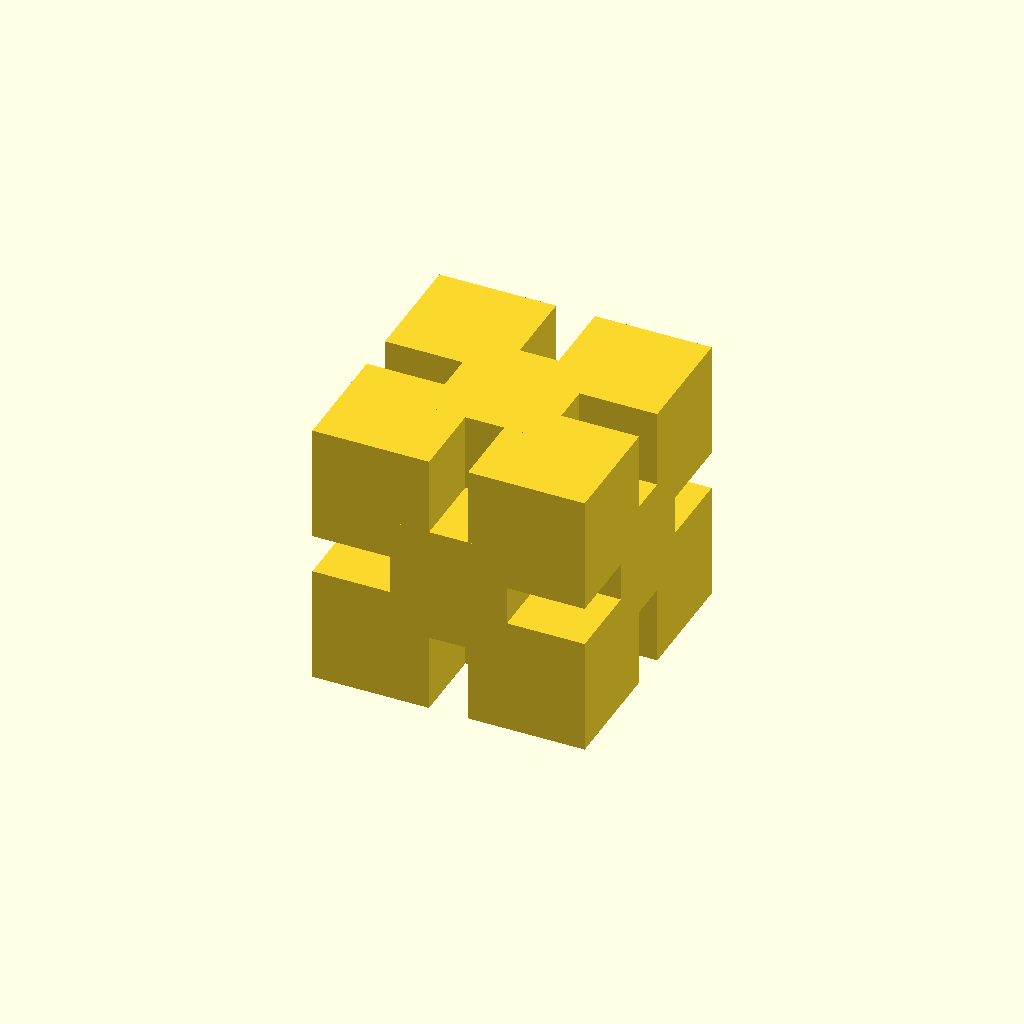
Cell 1: the model at its default parameters.
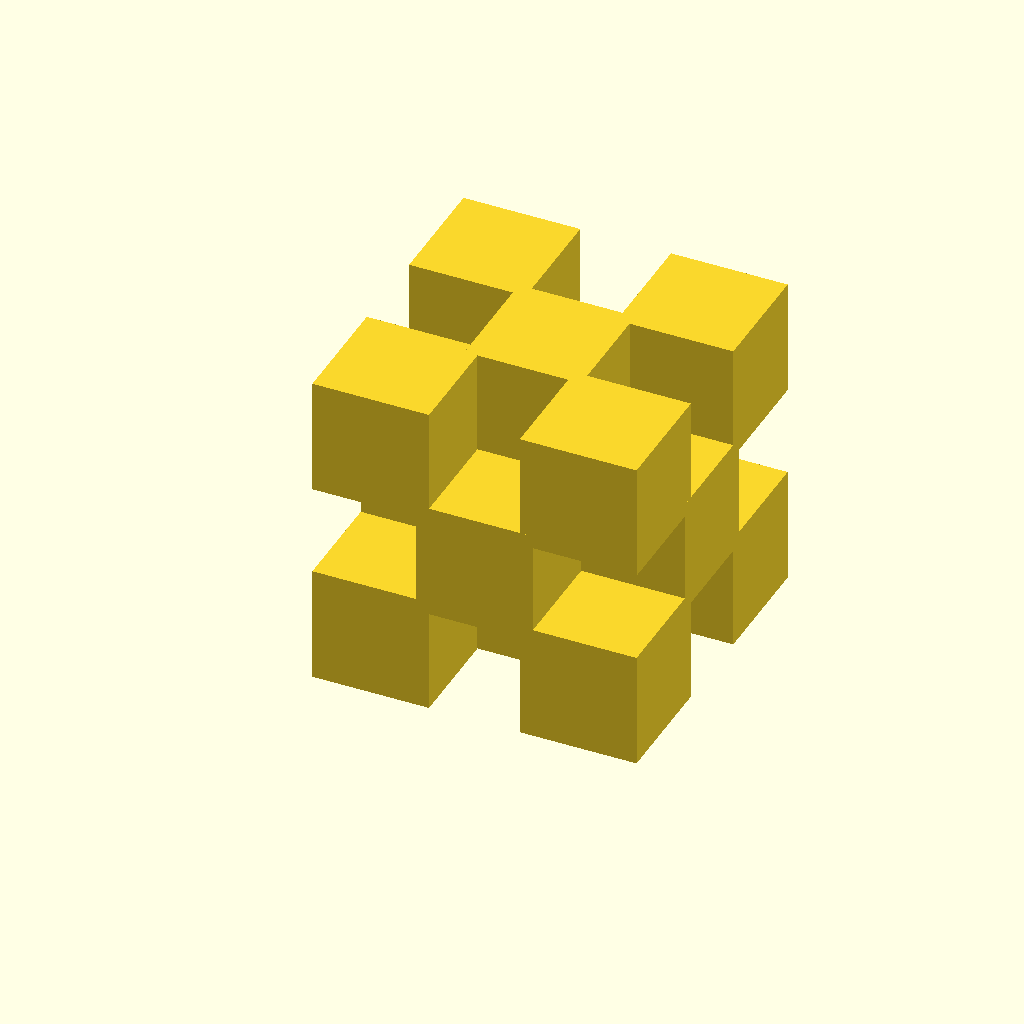
Cell 2 — spazio set to 7, the other parameters unchanged.
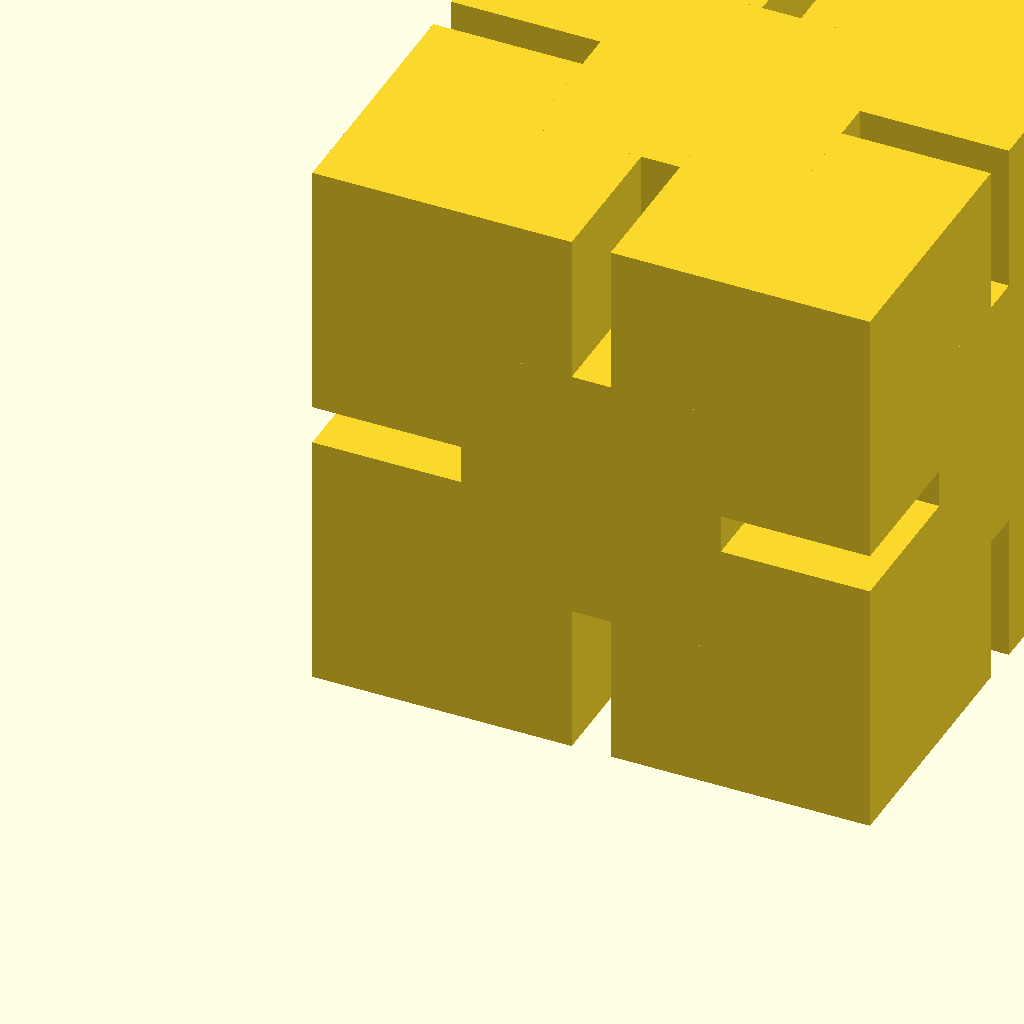
Cell 3 — lato set to 20, the other parameters unchanged.
One fixed orthographic camera (rotation 55°, 0°, 25°; colour scheme Cornfield) for every cell.
Source of the model, scadFiles/339058/593509.scad:
spazio=3; // [1:7]

lato=9; // [9:20]

gap=spazio+lato;

lcube=[lato,lato,lato];





translate([0,0,0]){

	cube(lcube);

	}



translate([gap,0,0]){

	cube(lcube);

	}		



translate([0,gap,0]){

	cube(lcube);

	}	

translate([gap,gap,0]){

	cube(lcube);

	}		

translate([0,0,gap]){

	cube(lcube);

	}



translate([gap,0,gap]){

	cube(lcube);

	}		



translate([0,gap,gap]){

	cube(lcube);

	}	

translate([gap,gap,gap]){

	cube(lcube);

	}		

translate([gap/2,0,gap/2]){

	cube([lato,((lato*2)+spazio),lato]);

	}		

translate([0,gap/2,gap/2]){

cube([((lato*2)+spazio),lato,lato]);

	}		

translate([(gap/2),(gap/2),0]){

cube([lato,lato,((lato*2)+spazio)]);

	}	
Customizer parameters (derived from the source; name, type, default, range or options):
spazio: number, default 3, range 1 to 7
lato: number, default 9, range 9 to 20
